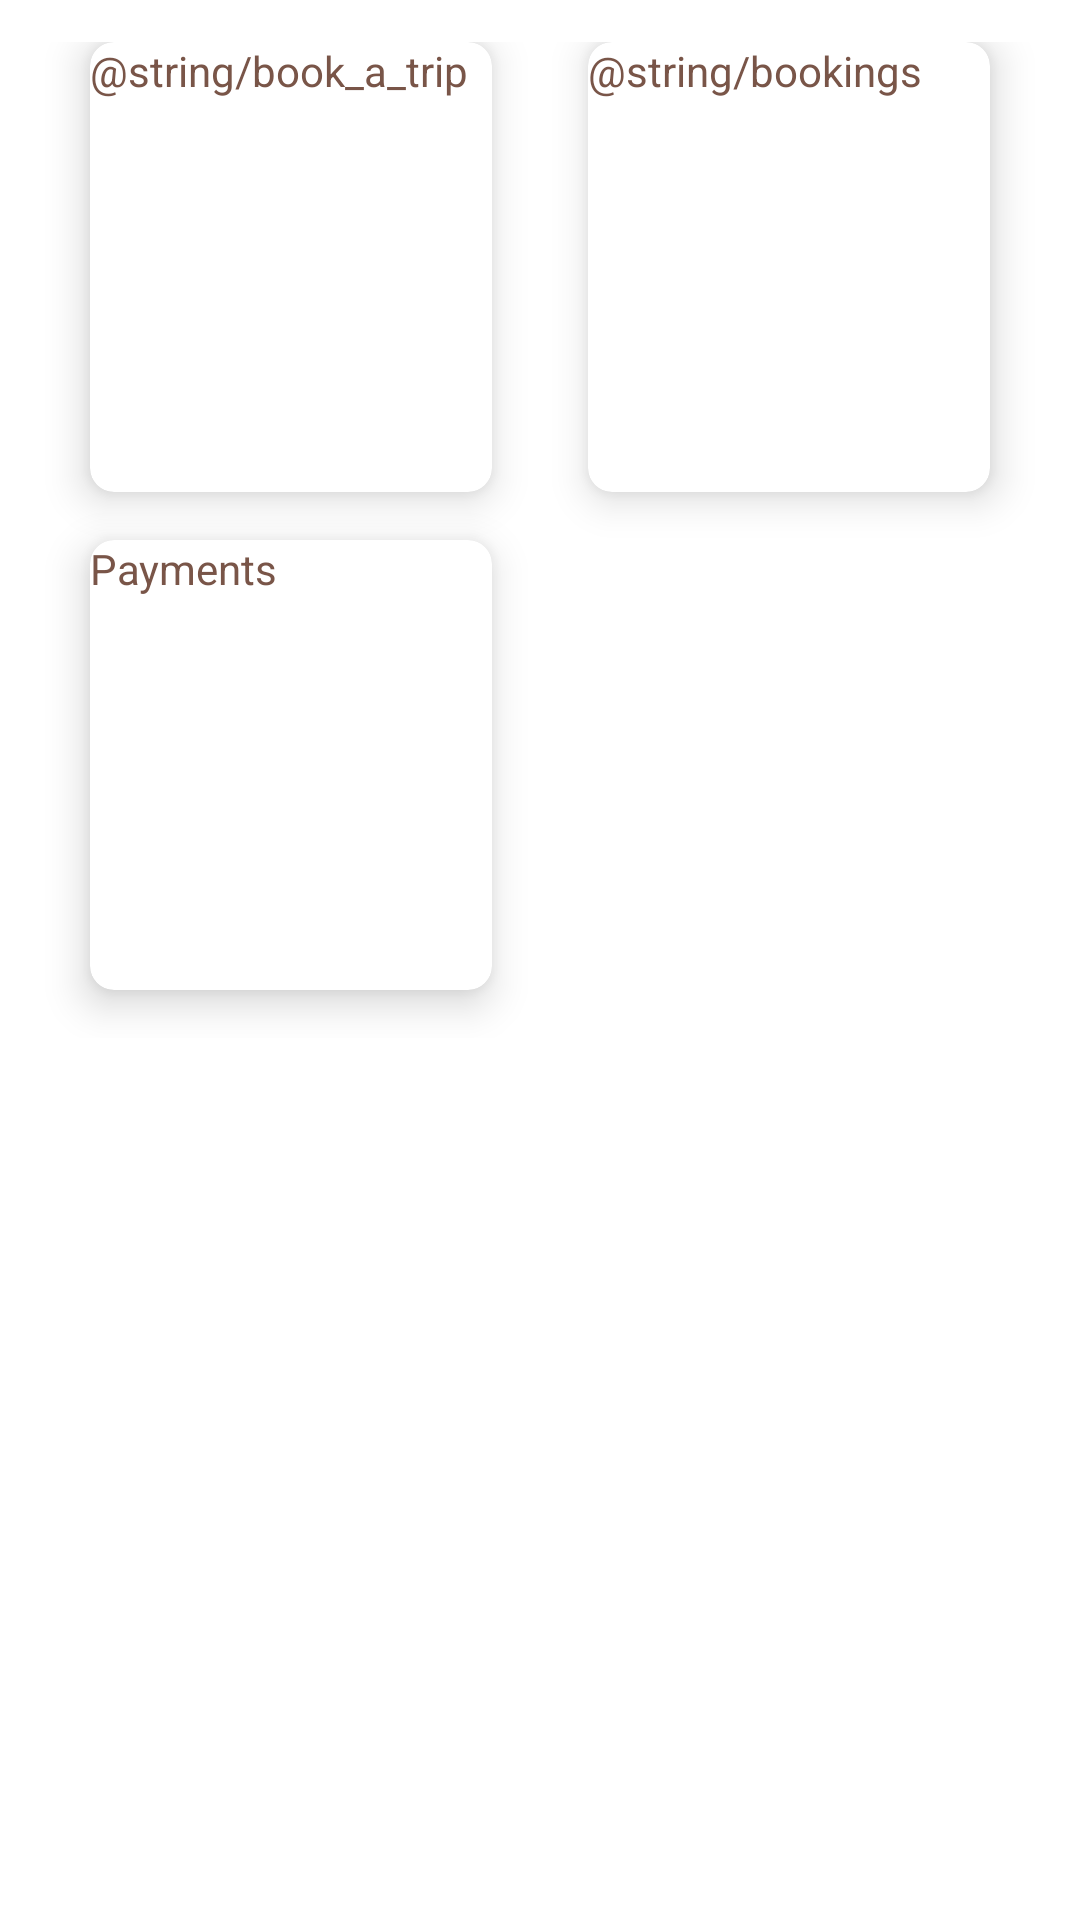

Android layout source for this screen:
<!-- AndroidManifest.xml: application theme AppTheme -->
<!-- res/layout/activity_main_cargo_mover.xml -->
<?xml version="1.0" encoding="utf-8"?>
<layout xmlns:android="http://schemas.android.com/apk/res/android"
    xmlns:app="http://schemas.android.com/apk/res-auto"
    xmlns:tools="http://schemas.android.com/tools">

    <LinearLayout
        android:layout_width="match_parent"
        android:layout_height="match_parent"
        tools:context=".MainActivity">

        <GridLayout
            android:id="@+id/mainGrid"
            android:layout_width="0dp"
            android:layout_height="wrap_content"
            android:layout_weight="1"
            android:columnCount="2"
            android:columnOrderPreserved="false"
            android:padding="14dp"
            android:rowCount="3">

            <android.support.v7.widget.CardView
                android:layout_width="0dp"
                android:layout_height="150dp"
                android:layout_rowWeight="1"
                android:layout_columnWeight="1"
                android:layout_marginLeft="16dp"
                android:layout_marginRight="16dp"
                android:layout_marginBottom="16dp"
                app:cardCornerRadius="8dp"
                app:cardElevation="8dp"

                >

                <TextView
                    android:layout_width="match_parent"
                    android:layout_height="match_parent"
                    android:text="@string/book_a_trip" />
            </android.support.v7.widget.CardView>


            <android.support.v7.widget.CardView
                android:layout_width="0dp"
                android:layout_height="150dp"
                android:layout_rowWeight="1"
                android:layout_columnWeight="1"
                android:layout_marginLeft="16dp"
                android:layout_marginRight="16dp"
                android:layout_marginBottom="16dp"
                app:cardCornerRadius="8dp"
                app:cardElevation="8dp"

                >

                <TextView
                    android:layout_width="match_parent"
                    android:layout_height="match_parent"
                    android:text="@string/bookings" />
            </android.support.v7.widget.CardView>

            <android.support.v7.widget.CardView
                android:layout_width="0dp"
                android:layout_height="150dp"
                android:layout_rowWeight="1"
                android:layout_columnWeight="1"
                android:layout_marginLeft="16dp"
                android:layout_marginRight="16dp"
                android:layout_marginBottom="16dp"
                app:cardCornerRadius="8dp"
                app:cardElevation="8dp"

                >

                <TextView
                    android:layout_width="match_parent"
                    android:layout_height="match_parent"
                    android:text="Payments" />
            </android.support.v7.widget.CardView>

        </GridLayout>

    </LinearLayout>
</layout>
<!-- resources referenced by this layout -->
<resources>
  <style name="AppTheme" parent="@style/Theme.MaterialComponents.Light.DarkActionBar">
          
          <item name="colorPrimary">@color/colorPrimary</item>
          <item name="colorPrimaryDark">@color/colorPrimaryDark</item>
          <item name="colorAccent">@color/colorAccent</item>
          <item name="colorControlNormal">#c5c5c5</item>
          <item name="colorControlActivated">#000000</item>
          //black color
          <item name="colorControlHighlight">#000000</item>
          <item name="android:textColor">@color/colorPrimary</item>
      </style>
  <color name="colorPrimary">#795548</color>
  <color name="colorPrimaryDark">#4b2c20</color>
  <color name="colorAccent">#FFFFFF</color>
</resources>
